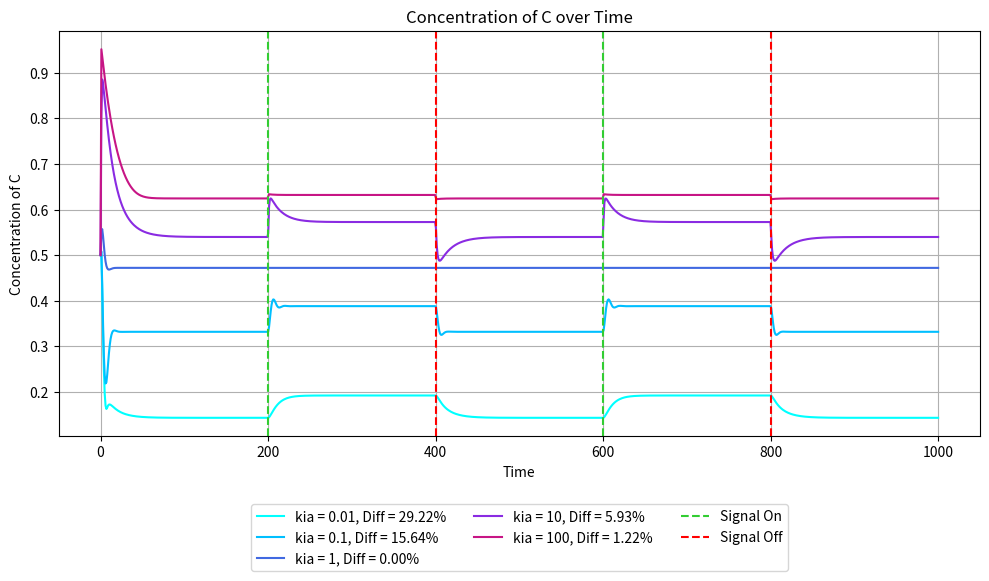

Reproduce this figure in Python. (Note: this script raises an exception after producing the figure.)
import numpy as np
from scipy.integrate import odeint
import matplotlib.pyplot as plt
from itertools import product

def coupled_system(y, t, I, kia, Kia, Fa, kfaa, Kfaa, kcb, Kcb, Fb, kfbb, Kfbb, kac, Kac, kbc, Kbc, kab, Kab):
    A, B, C = y
    if t < 0.2 * total_time:
        input_signal = 1
    elif t < 0.4 * total_time:
        input_signal = 2
    elif t < 0.6 * total_time:
        input_signal = 1
    elif t < 0.8 * total_time:
        input_signal = 2
    else:
        input_signal = 1
        
    dA_dt = input_signal * kia * ((1 - A) / ((1 - A) + Kia)) - Fa * kfaa * (A / (A + Kfaa))
    dB_dt = C * kcb * ((1 - B) / ((1 - B) + Kcb)) - Fb * kfbb * (B / (B + Kfbb)) - A * kab * (B / (B + Kab))
    dC_dt = A * kac * ((1 - C) / ((1 - C) + Kac)) - B * kbc * (C / (C + Kbc))
    
    return [dA_dt, dB_dt, dC_dt]

def integrate_system(y0, time_steps, params):
    global total_time
    total_time = time_steps[-1]

    result = odeint(
        lambda y, t: coupled_system(y, t, 
                                     params['I'], params['kia'], params['Kia'], 
                                     params['Fa'], params['kfaa'], params['Kfaa'], 
                                     params['kcb'], params['Kcb'], 
                                     params['Fb'], params['kfbb'], params['Kfbb'], 
                                     params['kac'], params['Kac'], 
                                     params['kbc'], params['Kbc'], params['kab'], params['Kab']),
        y0, time_steps
    )
    return result

def calculate_percent_difference(C_value_0_3, C_value_0_5):
    return (abs(C_value_0_3 - C_value_0_5) / ((C_value_0_3 + C_value_0_5) / 2)) * 100

def plot_all_results(time_steps, all_results, param_sets, param_name, param_index, percents):
    plt.figure(figsize=(10, 6))
    colors = ['cyan', 'deepskyblue', 'royalblue', 'blueviolet', 'mediumvioletred']
    for i, (result, params) in enumerate(zip(all_results, param_sets)):
        plt.plot(time_steps, result[:, 2], color=colors[i % len(colors)],
                 label=f'{param_name} = {params[param_name]}, Diff = {percents[i]:.2f}%')
    plt.axvline(x=0.2*total_time, color='limegreen', label='Signal On', linestyle='--')
    plt.axvline(x=0.4*total_time, color='red', label='Signal Off', linestyle='--')
    plt.axvline(x=0.6*total_time, color='limegreen', linestyle='--')
    plt.axvline(x=0.8*total_time, color='red', linestyle='--')
    plt.xlabel('Time')
    plt.ylabel('Concentration of C')
    plt.title('Concentration of C over Time')
    plt.grid()
    plt.legend(loc='upper center', bbox_to_anchor=(0.5, -0.15), ncol=3)
    
    plt.tight_layout()
    fname = f'results/NFBLB_A_regulates_B_{param_name}_{param_index}_sweep.pdf'
    print(f'Saving plot: {fname}')
    plt.savefig(fname)
    plt.close()
    
def parameter_sweep(y0, time_steps, param_values, param_name, param_index):
    all_results = []
    param_sets = []
    percents = []

    
    for params in product(*param_values):
        param_dict = {
            'I': params[0],
            'kia': params[1],
            'Kia': params[2],
            'Fa': params[3],
            'kfaa': params[4],
            'Kfaa': params[5],
            'kcb': params[6],
            'Kcb': params[7],
            'Fb': params[8],
            'kfbb': params[9],
            'Kfbb': params[10],
            'kac': params[11],
            'Kac': params[12],
            'kbc': params[13],
            'Kbc': params[14],
            'kab': params[15],
            'Kab': params[16]
        }
        result = integrate_system(y0, time_steps, param_dict)
        all_results.append(result)
        param_sets.append(param_dict)
        
        
        C_value_0_3 = result[int(0.3 * len(time_steps)), 2]
        C_value_0_5 = result[int(0.5 * len(time_steps)), 2]
        percent_difference = calculate_percent_difference(C_value_0_3, C_value_0_5)
        percents.append(percent_difference)

    plot_all_results(time_steps, all_results, param_sets, param_name, param_index, percents)
    
def main():
    y0 = [0.1, 0.1, 0.5]
    time_steps = np.linspace(0, 1000, 1000)

    param_sets = [{'I': 1, 'kia': 5, 'Kia': 20, 'Fa': 0.5, 'kfaa': 1, 'Kfaa': 1, 'kcb': 0.1, 'Kcb': 0.01, 'Fb': 0.5, 'kfbb': 0.1, 'Kfbb': 0.01, 'kac': 10, 'Kac': 1, 'kbc': 5, 'Kbc': 0.5, 'kab': 0.01, 'Kab': 1}
        ]

    base_params = {
        'I': [1, 1],
        'kia': [0.01, 0.1, 1, 10, 100],
        'Kia': [0.01, 0.1, 1, 10, 100],
        'Fa': [0.01, 0.1, 1, 10, 100],
        'kfaa': [0.01, 0.1, 1, 10, 100],
        'Kfaa': [0.01, 0.1, 1, 10, 100],
        'kcb': [0.01, 0.1, 1, 10, 100],
        'Kcb': [0.01, 0.1, 1, 10, 100],
        'Fb': [0.01, 0.1, 1, 10, 100],
        'kfbb': [0.01, 0.1, 1, 10, 100],
        'Kfbb': [0.01, 0.1, 1, 10, 100],
        'kac': [0.01, 0.1, 1, 10, 100],
        'Kac': [0.01, 0.1, 1, 10, 100],
        'kbc': [0.01, 0.1, 1, 10, 100],
        'Kbc': [0.01, 0.1, 1, 10, 100],
        'kab': [0.01, 0.1, 1, 10, 100],
        'Kab': [0.01, 0.1, 1, 10, 100]
    }

    params_list = ['kia', 'Kia', 'Fa', 'kfaa', 'Kfaa', 'kcb', 'Kcb', 'Fb', 'kfbb', 'Kfbb', 'kac', 'Kac', 'kbc', 'Kbc', 'kab', 'Kab']

    for param_name in params_list:
        print(f"Processing parameter: {param_name}")
        param_values = []
        for key in base_params.keys():
            if key == param_name:
                param_values.append(base_params[key])
            else:
                param_values.append([param_sets[0][key]])
        index = params_list.index(param_name) + 1
        parameter_sweep(y0, time_steps, param_values, param_name, str(index))


if __name__ == "__main__":
    main()
